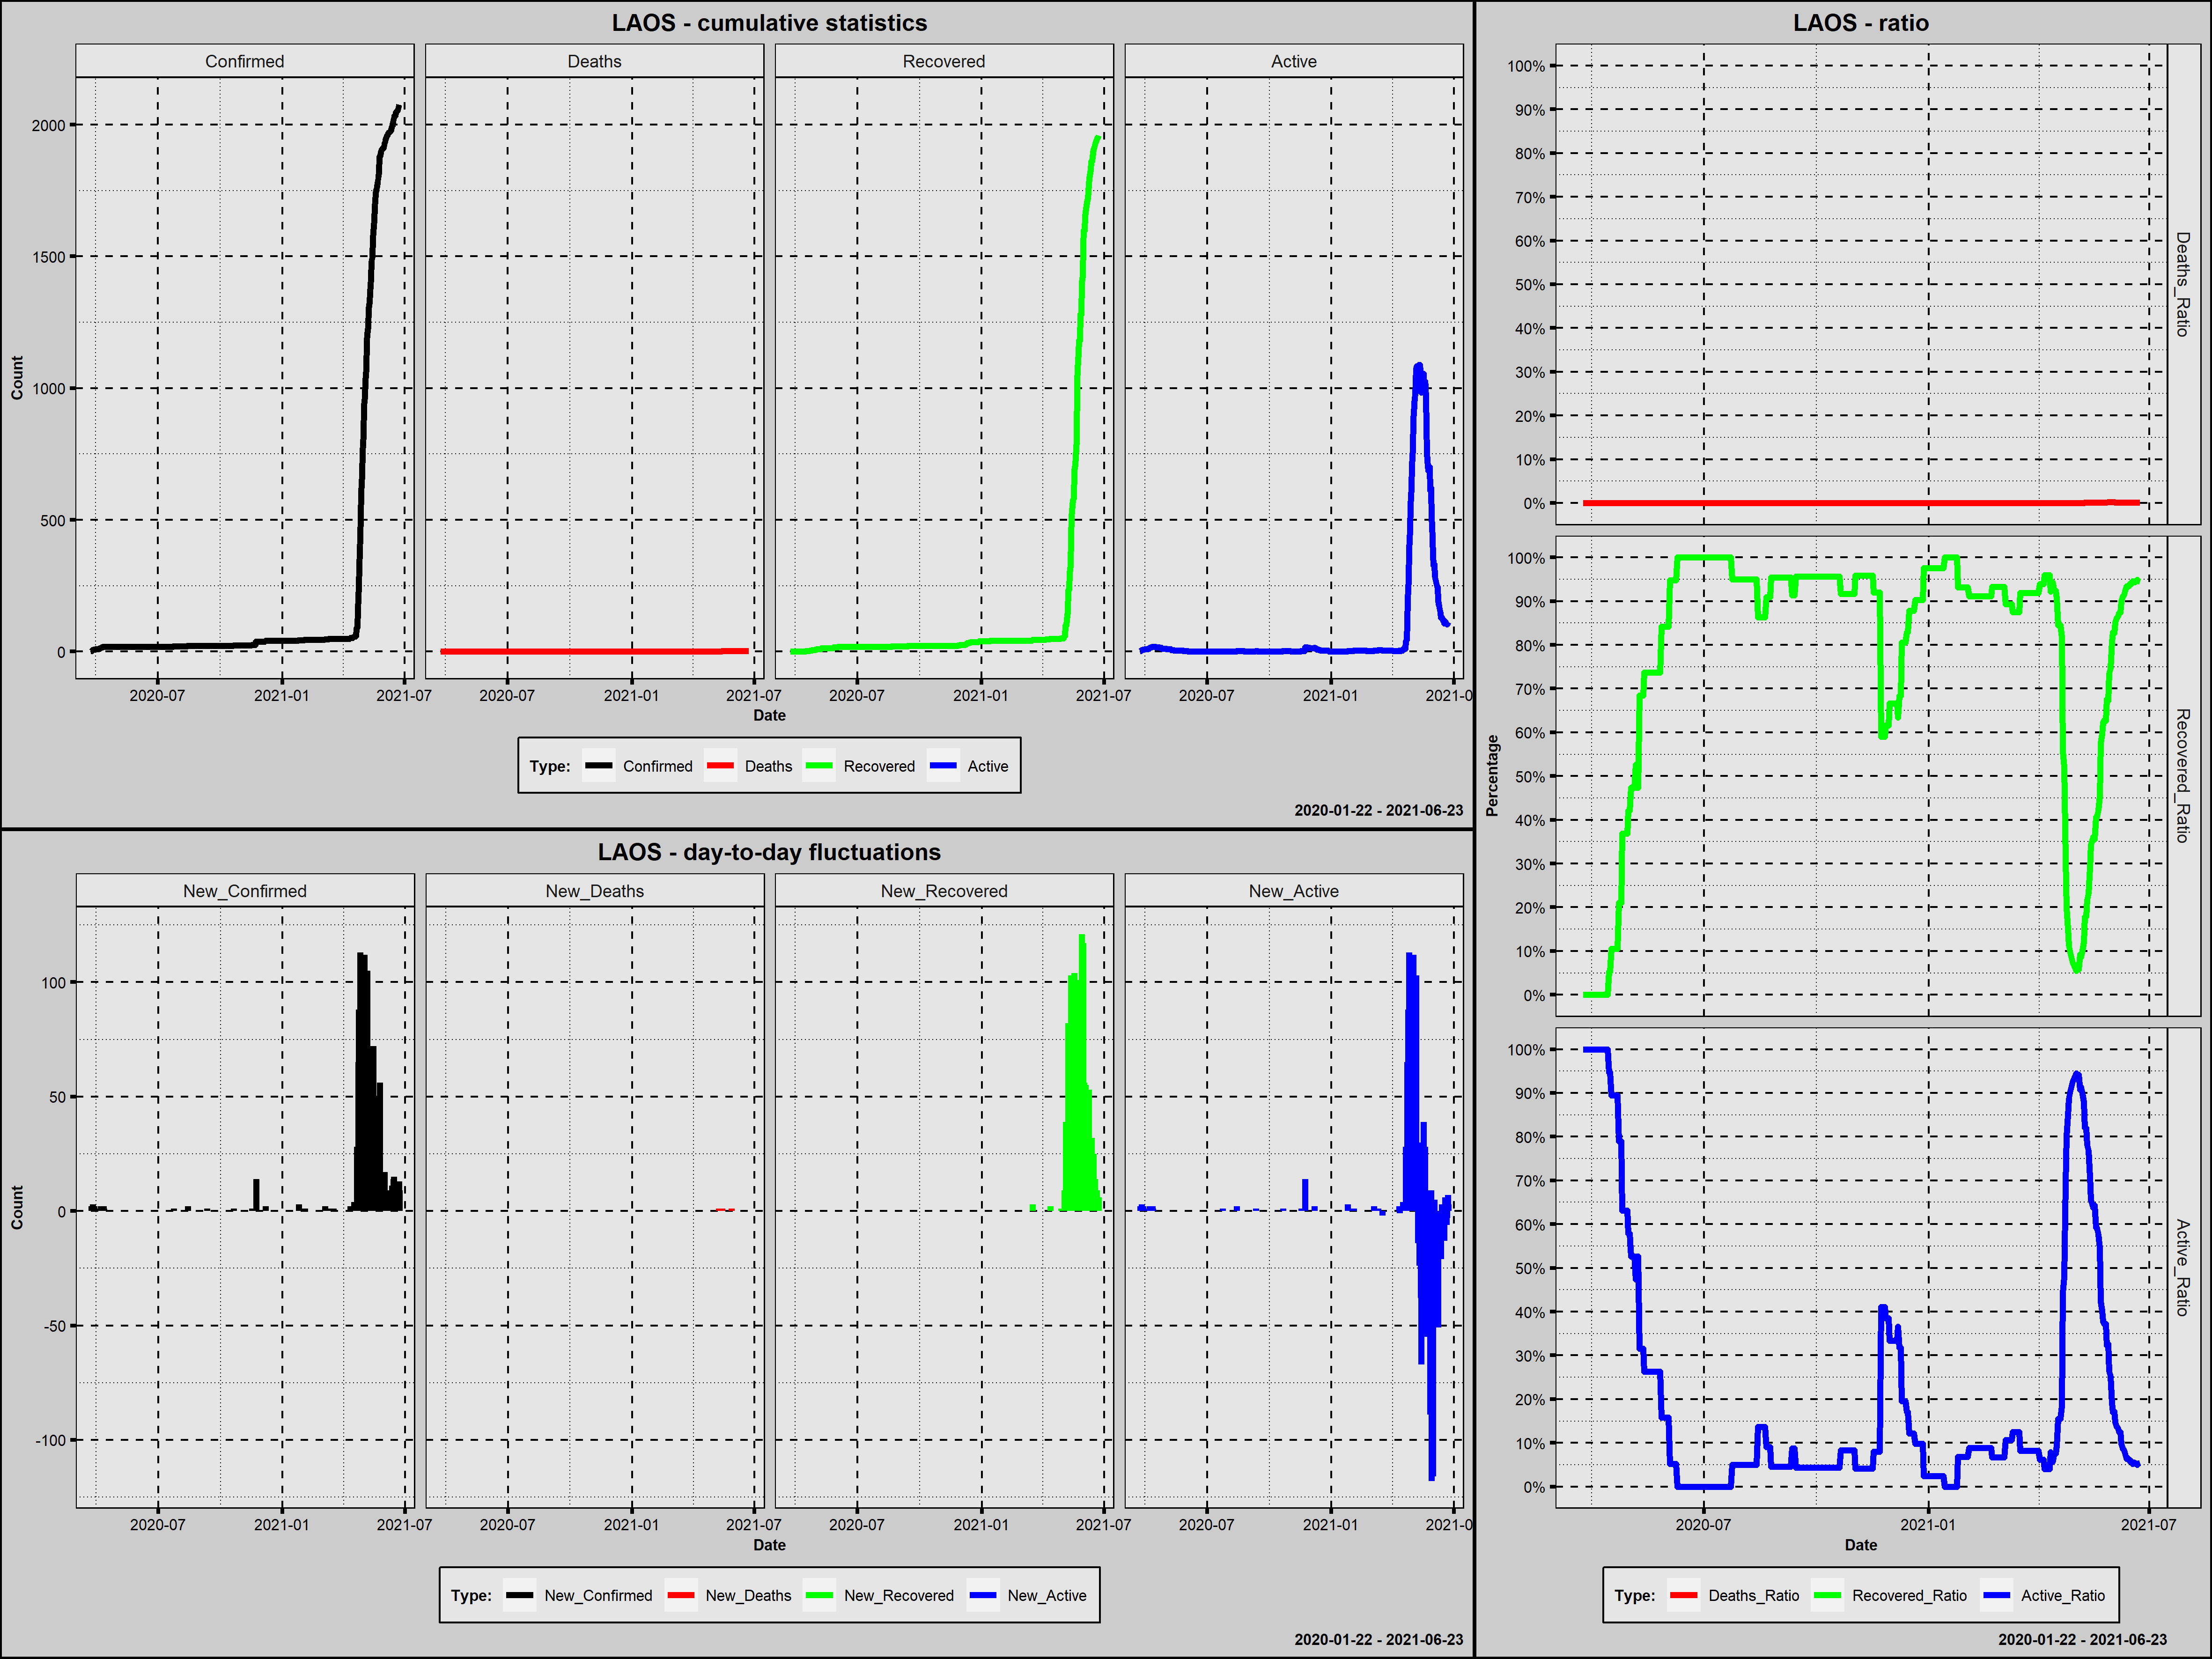

Values plotted in this chart, from the file beside it:
Country; Date; Confirmed; New_Confirmed; Deaths; New_Deaths; Recovered; New_Recovered; Active; New_Active; Year; Month; Day; Week_Day; Deaths_Ratio; Recovered_Ratio; Active_Ratio; 1_Confirmed; 100_Confirmed; New_Confirmed_Rank; New_Deaths_Rank; New_Recovered_Rank; New_Active_Rank
Laos; 2020-03-24; 2; 2; 0; 0; 0; 0; 2; 2; 2020; marzec; 24; wtorek; 0,0000; 0,0000; 1,0000; 1; 0; 68,5; 230,5; 268,5; 40,5
Laos; 2020-03-25; 3; 1; 0; 0; 0; 0; 3; 1; 2020; marzec; 25; środa; 0,0000; 0,0000; 1,0000; 2; 0; 84,5; 230,5; 268,5; 54,0
Laos; 2020-03-26; 6; 3; 0; 0; 0; 0; 6; 3; 2020; marzec; 26; czwartek; 0,0000; 0,0000; 1,0000; 3; 0; 60,5; 230,5; 268,5; 33,0
Laos; 2020-03-27; 6; 0; 0; 0; 0; 0; 6; 0; 2020; marzec; 27; piątek; 0,0000; 0,0000; 1,0000; 4; 0; 276,5; 230,5; 268,5; 229,5
Laos; 2020-03-28; 8; 2; 0; 0; 0; 0; 8; 2; 2020; marzec; 28; sobota; 0,0000; 0,0000; 1,0000; 5; 0; 68,5; 230,5; 268,5; 40,5
Laos; 2020-03-29; 8; 0; 0; 0; 0; 0; 8; 0; 2020; marzec; 29; niedziela; 0,0000; 0,0000; 1,0000; 6; 0; 276,5; 230,5; 268,5; 229,5
Laos; 2020-03-30; 8; 0; 0; 0; 0; 0; 8; 0; 2020; marzec; 30; poniedziałek; 0,0000; 0,0000; 1,0000; 7; 0; 276,5; 230,5; 268,5; 229,5
Laos; 2020-03-31; 9; 1; 0; 0; 0; 0; 9; 1; 2020; marzec; 31; wtorek; 0,0000; 0,0000; 1,0000; 8; 0; 84,5; 230,5; 268,5; 54,0
Laos; 2020-04-01; 10; 1; 0; 0; 0; 0; 10; 1; 2020; kwiecień; 1; środa; 0,0000; 0,0000; 1,0000; 9; 0; 84,5; 230,5; 268,5; 54,0
Laos; 2020-04-02; 10; 0; 0; 0; 0; 0; 10; 0; 2020; kwiecień; 2; czwartek; 0,0000; 0,0000; 1,0000; 10; 0; 276,5; 230,5; 268,5; 229,5
Laos; 2020-04-03; 10; 0; 0; 0; 0; 0; 10; 0; 2020; kwiecień; 3; piątek; 0,0000; 0,0000; 1,0000; 11; 0; 276,5; 230,5; 268,5; 229,5
Laos; 2020-04-04; 10; 0; 0; 0; 0; 0; 10; 0; 2020; kwiecień; 4; sobota; 0,0000; 0,0000; 1,0000; 12; 0; 276,5; 230,5; 268,5; 229,5
Laos; 2020-04-05; 11; 1; 0; 0; 0; 0; 11; 1; 2020; kwiecień; 5; niedziela; 0,0000; 0,0000; 1,0000; 13; 0; 84,5; 230,5; 268,5; 54,0
Laos; 2020-04-06; 12; 1; 0; 0; 0; 0; 12; 1; 2020; kwiecień; 6; poniedziałek; 0,0000; 0,0000; 1,0000; 14; 0; 84,5; 230,5; 268,5; 54,0
Laos; 2020-04-07; 14; 2; 0; 0; 0; 0; 14; 2; 2020; kwiecień; 7; wtorek; 0,0000; 0,0000; 1,0000; 15; 0; 68,5; 230,5; 268,5; 40,5
Laos; 2020-04-08; 15; 1; 0; 0; 0; 0; 15; 1; 2020; kwiecień; 8; środa; 0,0000; 0,0000; 1,0000; 16; 0; 84,5; 230,5; 268,5; 54,0
Laos; 2020-04-09; 16; 1; 0; 0; 0; 0; 16; 1; 2020; kwiecień; 9; czwartek; 0,0000; 0,0000; 1,0000; 17; 0; 84,5; 230,5; 268,5; 54,0
Laos; 2020-04-10; 16; 0; 0; 0; 0; 0; 16; 0; 2020; kwiecień; 10; piątek; 0,0000; 0,0000; 1,0000; 18; 0; 276,5; 230,5; 268,5; 229,5
Laos; 2020-04-11; 18; 2; 0; 0; 0; 0; 18; 2; 2020; kwiecień; 11; sobota; 0,0000; 0,0000; 1,0000; 19; 0; 68,5; 230,5; 268,5; 40,5
Laos; 2020-04-12; 19; 1; 0; 0; 0; 0; 19; 1; 2020; kwiecień; 12; niedziela; 0,0000; 0,0000; 1,0000; 20; 0; 84,5; 230,5; 268,5; 54,0
Laos; 2020-04-13; 19; 0; 0; 0; 0; 0; 19; 0; 2020; kwiecień; 13; poniedziałek; 0,0000; 0,0000; 1,0000; 21; 0; 276,5; 230,5; 268,5; 229,5
Laos; 2020-04-14; 19; 0; 0; 0; 1; 1; 18; -1; 2020; kwiecień; 14; wtorek; 0,0000; 0,0526; 0,9474; 22; 0; 276,5; 230,5; 70,5; 407,0
Laos; 2020-04-15; 19; 0; 0; 0; 1; 0; 18; 0; 2020; kwiecień; 15; środa; 0,0000; 0,0526; 0,9474; 23; 0; 276,5; 230,5; 268,5; 229,5
Laos; 2020-04-16; 19; 0; 0; 0; 2; 1; 17; -1; 2020; kwiecień; 16; czwartek; 0,0000; 0,1053; 0,8947; 24; 0; 276,5; 230,5; 70,5; 407,0
Laos; 2020-04-17; 19; 0; 0; 0; 2; 0; 17; 0; 2020; kwiecień; 17; piątek; 0,0000; 0,1053; 0,8947; 25; 0; 276,5; 230,5; 268,5; 229,5
Laos; 2020-04-18; 19; 0; 0; 0; 2; 0; 17; 0; 2020; kwiecień; 18; sobota; 0,0000; 0,1053; 0,8947; 26; 0; 276,5; 230,5; 268,5; 229,5
Laos; 2020-04-19; 19; 0; 0; 0; 2; 0; 17; 0; 2020; kwiecień; 19; niedziela; 0,0000; 0,1053; 0,8947; 27; 0; 276,5; 230,5; 268,5; 229,5
Laos; 2020-04-20; 19; 0; 0; 0; 2; 0; 17; 0; 2020; kwiecień; 20; poniedziałek; 0,0000; 0,1053; 0,8947; 28; 0; 276,5; 230,5; 268,5; 229,5
Laos; 2020-04-21; 19; 0; 0; 0; 2; 0; 17; 0; 2020; kwiecień; 21; wtorek; 0,0000; 0,1053; 0,8947; 29; 0; 276,5; 230,5; 268,5; 229,5
Laos; 2020-04-22; 19; 0; 0; 0; 4; 2; 15; -2; 2020; kwiecień; 22; środa; 0,0000; 0,2105; 0,7895; 30; 0; 276,5; 230,5; 56,5; 421,0
Laos; 2020-04-23; 19; 0; 0; 0; 4; 0; 15; 0; 2020; kwiecień; 23; czwartek; 0,0000; 0,2105; 0,7895; 31; 0; 276,5; 230,5; 268,5; 229,5
Laos; 2020-04-24; 19; 0; 0; 0; 4; 0; 15; 0; 2020; kwiecień; 24; piątek; 0,0000; 0,2105; 0,7895; 32; 0; 276,5; 230,5; 268,5; 229,5
Laos; 2020-04-25; 19; 0; 0; 0; 7; 3; 12; -3; 2020; kwiecień; 25; sobota; 0,0000; 0,3684; 0,6316; 33; 0; 276,5; 230,5; 50,5; 426,0
Laos; 2020-04-26; 19; 0; 0; 0; 7; 0; 12; 0; 2020; kwiecień; 26; niedziela; 0,0000; 0,3684; 0,6316; 34; 0; 276,5; 230,5; 268,5; 229,5
Laos; 2020-04-27; 19; 0; 0; 0; 7; 0; 12; 0; 2020; kwiecień; 27; poniedziałek; 0,0000; 0,3684; 0,6316; 35; 0; 276,5; 230,5; 268,5; 229,5
Laos; 2020-04-28; 19; 0; 0; 0; 7; 0; 12; 0; 2020; kwiecień; 28; wtorek; 0,0000; 0,3684; 0,6316; 36; 0; 276,5; 230,5; 268,5; 229,5
Laos; 2020-04-29; 19; 0; 0; 0; 7; 0; 12; 0; 2020; kwiecień; 29; środa; 0,0000; 0,3684; 0,6316; 37; 0; 276,5; 230,5; 268,5; 229,5
Laos; 2020-04-30; 19; 0; 0; 0; 8; 1; 11; -1; 2020; kwiecień; 30; czwartek; 0,0000; 0,4211; 0,5789; 38; 0; 276,5; 230,5; 70,5; 407,0
Laos; 2020-05-01; 19; 0; 0; 0; 8; 0; 11; 0; 2020; maj; 1; piątek; 0,0000; 0,4211; 0,5789; 39; 0; 276,5; 230,5; 268,5; 229,5
Laos; 2020-05-02; 19; 0; 0; 0; 9; 1; 10; -1; 2020; maj; 2; sobota; 0,0000; 0,4737; 0,5263; 40; 0; 276,5; 230,5; 70,5; 407,0
Laos; 2020-05-03; 19; 0; 0; 0; 9; 0; 10; 0; 2020; maj; 3; niedziela; 0,0000; 0,4737; 0,5263; 41; 0; 276,5; 230,5; 268,5; 229,5
Laos; 2020-05-04; 19; 0; 0; 0; 9; 0; 10; 0; 2020; maj; 4; poniedziałek; 0,0000; 0,4737; 0,5263; 42; 0; 276,5; 230,5; 268,5; 229,5
Laos; 2020-05-05; 19; 0; 0; 0; 9; 0; 10; 0; 2020; maj; 5; wtorek; 0,0000; 0,4737; 0,5263; 43; 0; 276,5; 230,5; 268,5; 229,5
Laos; 2020-05-06; 19; 0; 0; 0; 10; 1; 9; -1; 2020; maj; 6; środa; 0,0000; 0,5263; 0,4737; 44; 0; 276,5; 230,5; 70,5; 407,0
Laos; 2020-05-07; 19; 0; 0; 0; 9; -1; 10; 1; 2020; maj; 7; czwartek; 0,0000; 0,4737; 0,5263; 45; 0; 276,5; 230,5; 457,0; 54,0
Laos; 2020-05-08; 19; 0; 0; 0; 9; 0; 10; 0; 2020; maj; 8; piątek; 0,0000; 0,4737; 0,5263; 46; 0; 276,5; 230,5; 268,5; 229,5
Laos; 2020-05-09; 19; 0; 0; 0; 13; 4; 6; -4; 2020; maj; 9; sobota; 0,0000; 0,6842; 0,3158; 47; 0; 276,5; 230,5; 47,0; 428,5
Laos; 2020-05-10; 19; 0; 0; 0; 13; 0; 6; 0; 2020; maj; 10; niedziela; 0,0000; 0,6842; 0,3158; 48; 0; 276,5; 230,5; 268,5; 229,5
Laos; 2020-05-11; 19; 0; 0; 0; 13; 0; 6; 0; 2020; maj; 11; poniedziałek; 0,0000; 0,6842; 0,3158; 49; 0; 276,5; 230,5; 268,5; 229,5
Laos; 2020-05-12; 19; 0; 0; 0; 13; 0; 6; 0; 2020; maj; 12; wtorek; 0,0000; 0,6842; 0,3158; 50; 0; 276,5; 230,5; 268,5; 229,5
Laos; 2020-05-13; 19; 0; 0; 0; 14; 1; 5; -1; 2020; maj; 13; środa; 0,0000; 0,7368; 0,2632; 51; 0; 276,5; 230,5; 70,5; 407,0
Laos; 2020-05-14; 19; 0; 0; 0; 14; 0; 5; 0; 2020; maj; 14; czwartek; 0,0000; 0,7368; 0,2632; 52; 0; 276,5; 230,5; 268,5; 229,5
Laos; 2020-05-15; 19; 0; 0; 0; 14; 0; 5; 0; 2020; maj; 15; piątek; 0,0000; 0,7368; 0,2632; 53; 0; 276,5; 230,5; 268,5; 229,5
Laos; 2020-05-16; 19; 0; 0; 0; 14; 0; 5; 0; 2020; maj; 16; sobota; 0,0000; 0,7368; 0,2632; 54; 0; 276,5; 230,5; 268,5; 229,5
Laos; 2020-05-17; 19; 0; 0; 0; 14; 0; 5; 0; 2020; maj; 17; niedziela; 0,0000; 0,7368; 0,2632; 55; 0; 276,5; 230,5; 268,5; 229,5
Laos; 2020-05-18; 19; 0; 0; 0; 14; 0; 5; 0; 2020; maj; 18; poniedziałek; 0,0000; 0,7368; 0,2632; 56; 0; 276,5; 230,5; 268,5; 229,5
Laos; 2020-05-19; 19; 0; 0; 0; 14; 0; 5; 0; 2020; maj; 19; wtorek; 0,0000; 0,7368; 0,2632; 57; 0; 276,5; 230,5; 268,5; 229,5
Laos; 2020-05-20; 19; 0; 0; 0; 14; 0; 5; 0; 2020; maj; 20; środa; 0,0000; 0,7368; 0,2632; 58; 0; 276,5; 230,5; 268,5; 229,5
Laos; 2020-05-21; 19; 0; 0; 0; 14; 0; 5; 0; 2020; maj; 21; czwartek; 0,0000; 0,7368; 0,2632; 59; 0; 276,5; 230,5; 268,5; 229,5
Laos; 2020-05-22; 19; 0; 0; 0; 14; 0; 5; 0; 2020; maj; 22; piątek; 0,0000; 0,7368; 0,2632; 60; 0; 276,5; 230,5; 268,5; 229,5
... 397 more rows
